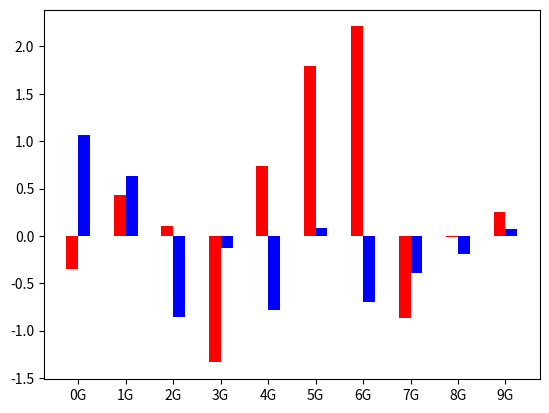

This chart was generated by the following Python code:
# coding=utf-8
import numpy as np
import pandas as pd
 
import matplotlib.pyplot as plt
import matplotlib.gridspec as gridspec
from matplotlib.ticker import FuncFormatter
import matplotlib.dates as mdate

yData1 = np.random.randn(10)
yData2 = np.random.randn(10)
xData = np.arange(0, yData1.shape[0])
xTickLabels = [str(int(iInd))+"G" for iInd in xData]
plt.bar(xData, yData1, width=-0.25, align="edge", color="r")
plt.bar(xData, yData2, width=0.25, align="edge", color="b")
plt.gca().set_xticks(xData)
plt.gca().set_xticklabels(xTickLabels)
plt.show()